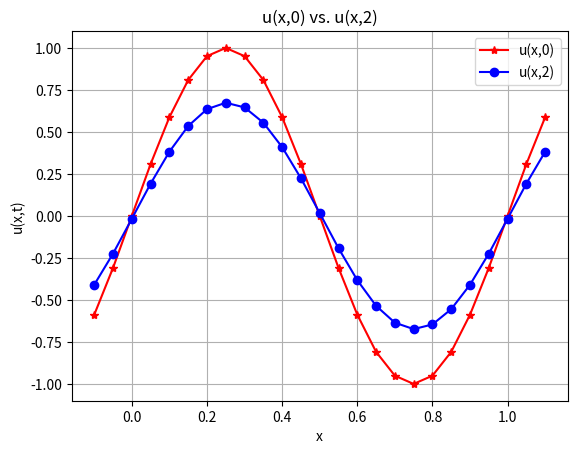

The matplotlib source for this figure:
## Author : Bo Yuan You 
## Date 2021/10/01
## CFD homework 2 
## Lecture p6~p7
## Finite Difference Method on periodic B.C.

import numpy as np
import matplotlib.pyplot as plt
# Step0 : Set dimension 
m = 20
x = np.arange(-0.1, 1.1, 0.05)
u = np.zeros(m+5)
u0 = np.zeros(m+5)

# def callBC and FDM function in advance
def callBC():
    u[0] = u[m]
    u[1] = u[m+1]
    u[m+3] = u[3]
    u[m+4] = u[4]

def FDM(arr1, arr2):
    for i in range(m+1):
        arr1[i+2] = arr2[i+2] - (DT/DX*(arr2[i+2] - arr2[i+1]))

# Step1 : Grid
DX = 1/m
CFL = 0.8
DT = DX * CFL
for i in range(x.size):
    x[i] = (i-2) * DX

# Step2 : Initial data  
for i in range(m+1):
    u[i+2] = np.sin(2 * np.pi * x[i+2])

# Step3: B.C.
callBC()

# Step4 : PDE(FDM), main part of the program 
t = 0
plt.plot(x,u,'r-*', label = 'u(x,0)')
while(round(t + DT, 2) <= 2):
    t = round(t + DT, 2)    # Round off the two decimal places
    u0 = u.copy()
    FDM(u,u0) 
    callBC()


# Step5 : Plotting 
plt.plot(x,u,'b-o', label = 'u(x,2)')
plt.title("u(x,0) vs. u(x,2)")
plt.xlabel("x")
plt.ylabel("u(x,t)")
plt.grid(True)
plt.legend()
plt.savefig("hw1.png")
plt.show()
